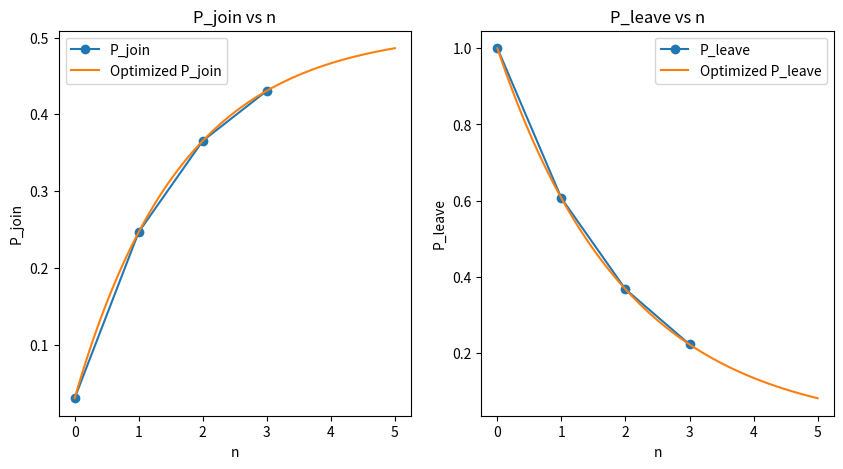

Generate this figure with matplotlib:
import numpy as np
import matplotlib.pyplot as plt
from scipy.optimize import curve_fit

# Define the functions
def P_join(n, a):
    return 0.03 + 0.48 * (1 - np.exp(-a * n))

def P_leave(n, b):
    return np.exp(-b * n)

# Generate data
n_values = np.array([0, 1, 2, 3])
P_join_values = P_join(n_values, 0.6)  # Use initial guess for 'a'
P_leave_values = P_leave(n_values, 0.5)  # Use initial guess for 'b'

# Plot the data
plt.figure(figsize=(10, 5))

# Plot P_join
plt.subplot(1, 2, 1)
plt.plot(n_values, P_join_values, 'o-', label='P_join')
plt.xlabel('n')
plt.ylabel('P_join')
plt.title('P_join vs n')
plt.legend()

# Plot P_leave
plt.subplot(1, 2, 2)
plt.plot(n_values, P_leave_values, 'o-', label='P_leave')
plt.xlabel('n')
plt.ylabel('P_leave')
plt.title('P_leave vs n')
plt.legend()

# Optimize parameters
popt_join, pcov_join = curve_fit(P_join, n_values, P_join_values)
popt_leave, pcov_leave = curve_fit(P_leave, n_values, P_leave_values)

# Generate optimized curves
n_fit = np.linspace(0, 5, 100)
P_join_fit = P_join(n_fit, *popt_join)
P_leave_fit = P_leave(n_fit, *popt_leave)

# Plot optimized curves
plt.subplot(1, 2, 1)
plt.plot(n_fit, P_join_fit, label='Optimized P_join')
plt.legend()

plt.subplot(1, 2, 2)
plt.plot(n_fit, P_leave_fit, label='Optimized P_leave')
plt.legend()

plt.show()

print("Optimized parameters for P_join:", popt_join)
print("Optimized parameters for P_leave:", popt_leave)
